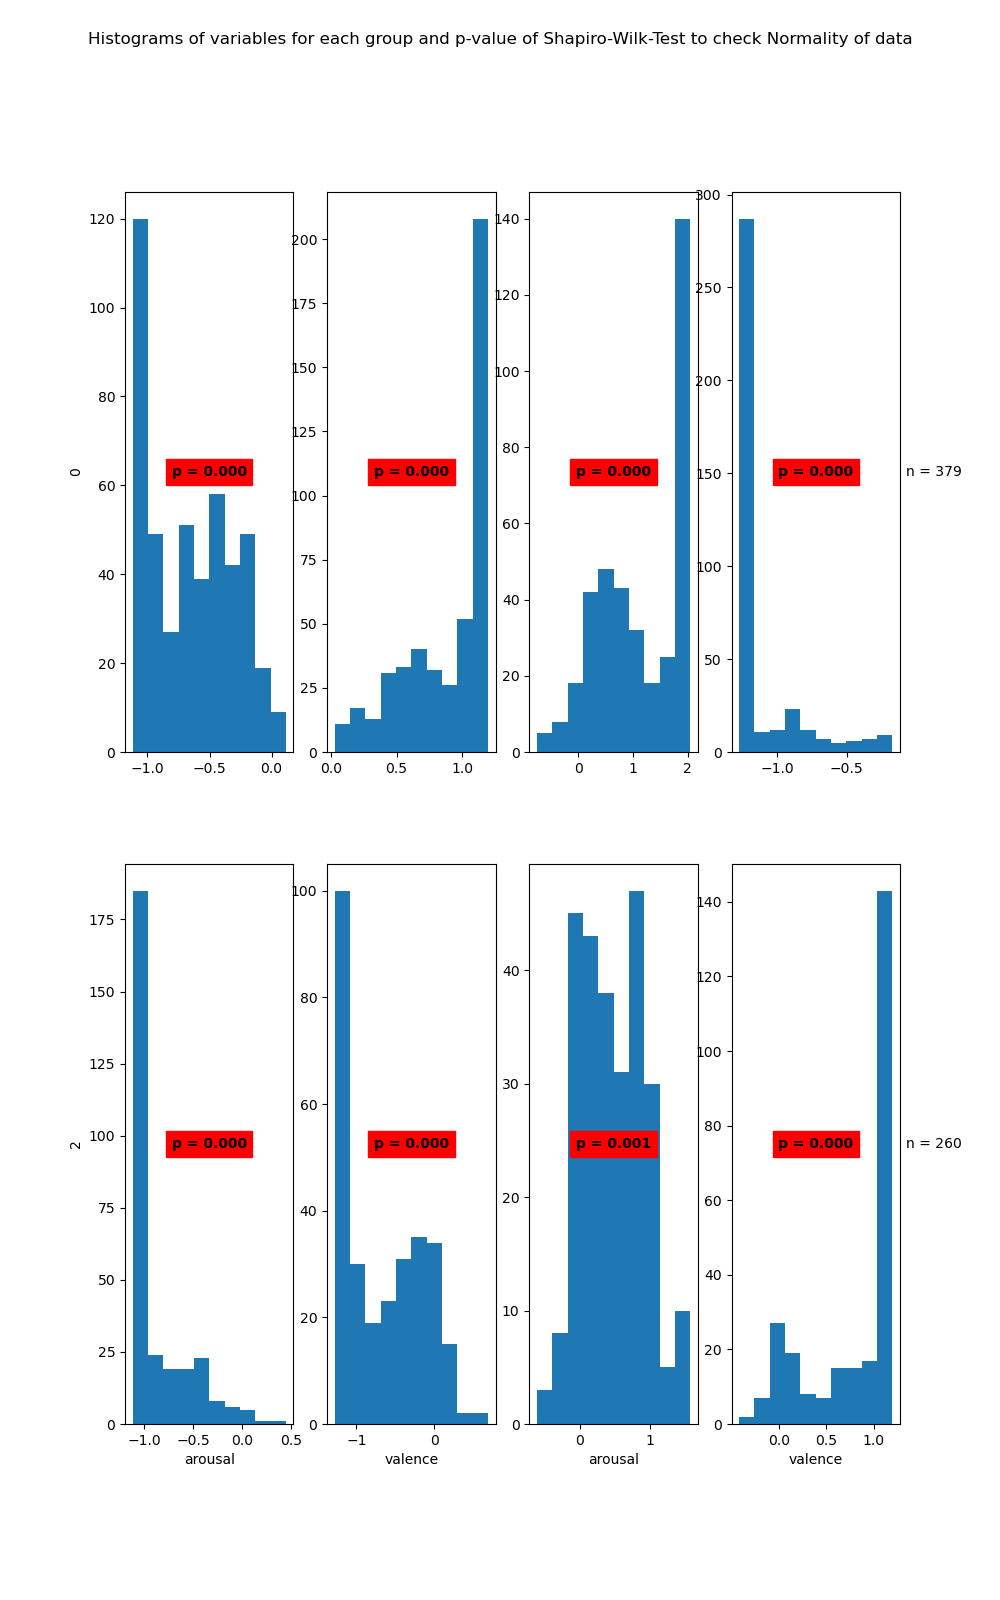

Values plotted in this chart, from the file beside it:
State	Variable	Statistic	Samples	p-value	Significance
0	arousal	0.92	463	0.0	True
0	valence	0.83	463	0.0	True
1	arousal	0.88	379	0.0	True
1	valence	0.58	379	0.0	True
2	arousal	0.72	291	0.0	True
2	valence	0.9	291	0.0	True
3	arousal	0.98	260	0.001	True
3	valence	0.76	260	0.0	True
